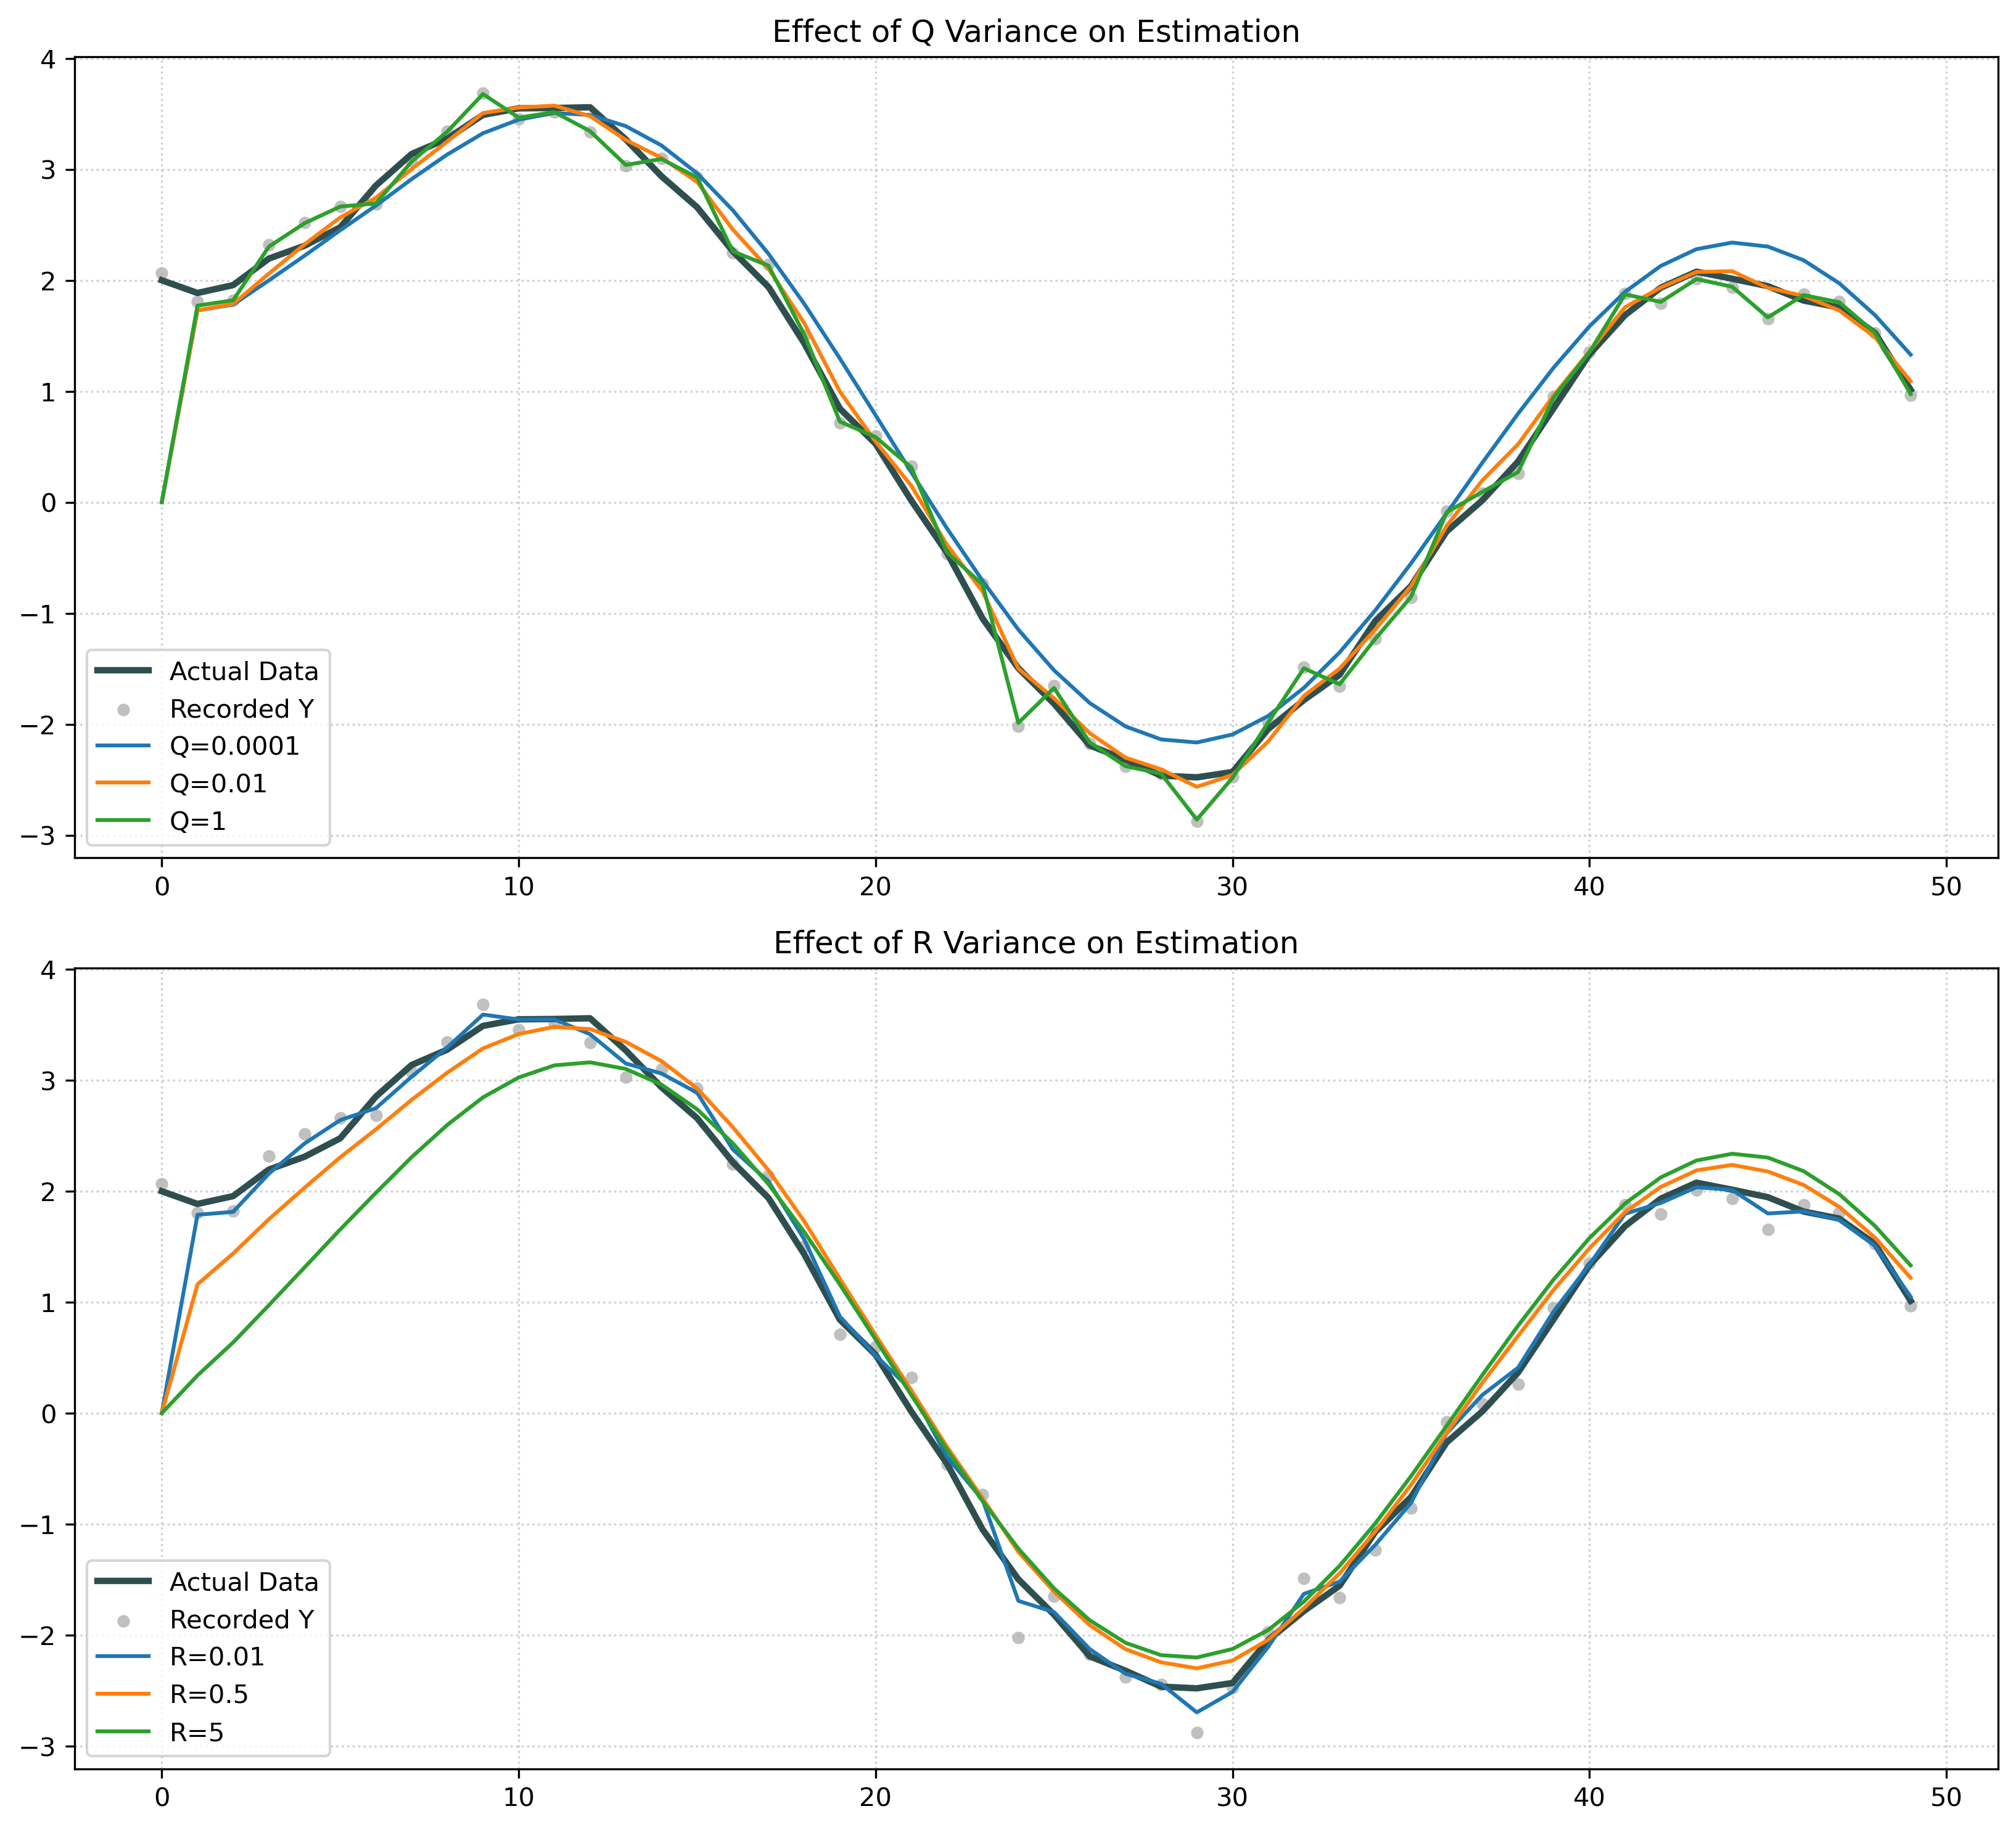

Here is the Python script that generated this plot:
import numpy as np
import matplotlib.pyplot as plt

np.random.seed(42)

sys_a = 0.9
sys_b = 0.5
sys_c = 1.0
steps = 50
t_arr = np.arange(steps)

ctrl_in = np.sin(0.2 * t_arr)
w_noise = np.random.normal(0, 0.1, steps)
v_noise = np.random.normal(0, 0.2, steps)

actual_x = np.zeros(steps)
meas_y = np.zeros(steps)

actual_x[0] = 2.0
meas_y[0] = sys_c * actual_x[0] + v_noise[0]

for i in range(1, steps):
    actual_x[i] = sys_a * actual_x[i-1] + sys_b * ctrl_in[i] + w_noise[i]
    meas_y[i] = sys_c * actual_x[i] + v_noise[i]

def kalman_filter(var_q, var_r):
    est_x = np.zeros(steps)
    cov_p = 1.0
    for i in range(1, steps):
        pri_x = sys_a * est_x[i-1] + sys_b * ctrl_in[i]
        pri_p = sys_a * cov_p * sys_a + var_q
        
        k_gain = (pri_p * sys_c) / (sys_c * pri_p * sys_c + var_r)
        
        est_x[i] = pri_x + k_gain * (meas_y[i] - sys_c * pri_x)
        cov_p = (1 - k_gain * sys_c) * pri_p
    return est_x

test_q_vals = [0.0001, 0.01, 1]
fixed_r = 0.04

plt.figure(figsize=(11, 10))

plt.subplot(2, 1, 1)
plt.plot(t_arr, actual_x, label='Actual Data', color='darkslategray', linewidth=2.5)
plt.scatter(t_arr, meas_y, label='Recorded Y', color='silver', s=15)
for q_test in test_q_vals:
    calc_x = kalman_filter(q_test, fixed_r)
    plt.plot(t_arr, calc_x, label=f'Q={q_test}')
plt.title('Effect of Q Variance on Estimation')
plt.legend()
plt.grid(True, linestyle=':', alpha=0.6)

fixed_q = 0.01
test_r_vals = [0.01, 0.5, 5]

plt.subplot(2, 1, 2)
plt.plot(t_arr, actual_x, label='Actual Data', color='darkslategray', linewidth=2.5)
plt.scatter(t_arr, meas_y, label='Recorded Y', color='silver', s=15)
for r_test in test_r_vals:
    calc_x = kalman_filter(fixed_q, r_test)
    plt.plot(t_arr, calc_x, label=f'R={r_test}')
plt.title('Effect of R Variance on Estimation')
plt.legend()
plt.grid(True, linestyle=':', alpha=0.6)

plt.tight_layout()
plt.savefig('ex6.png', dpi=300, bbox_inches='tight')
plt.show()
